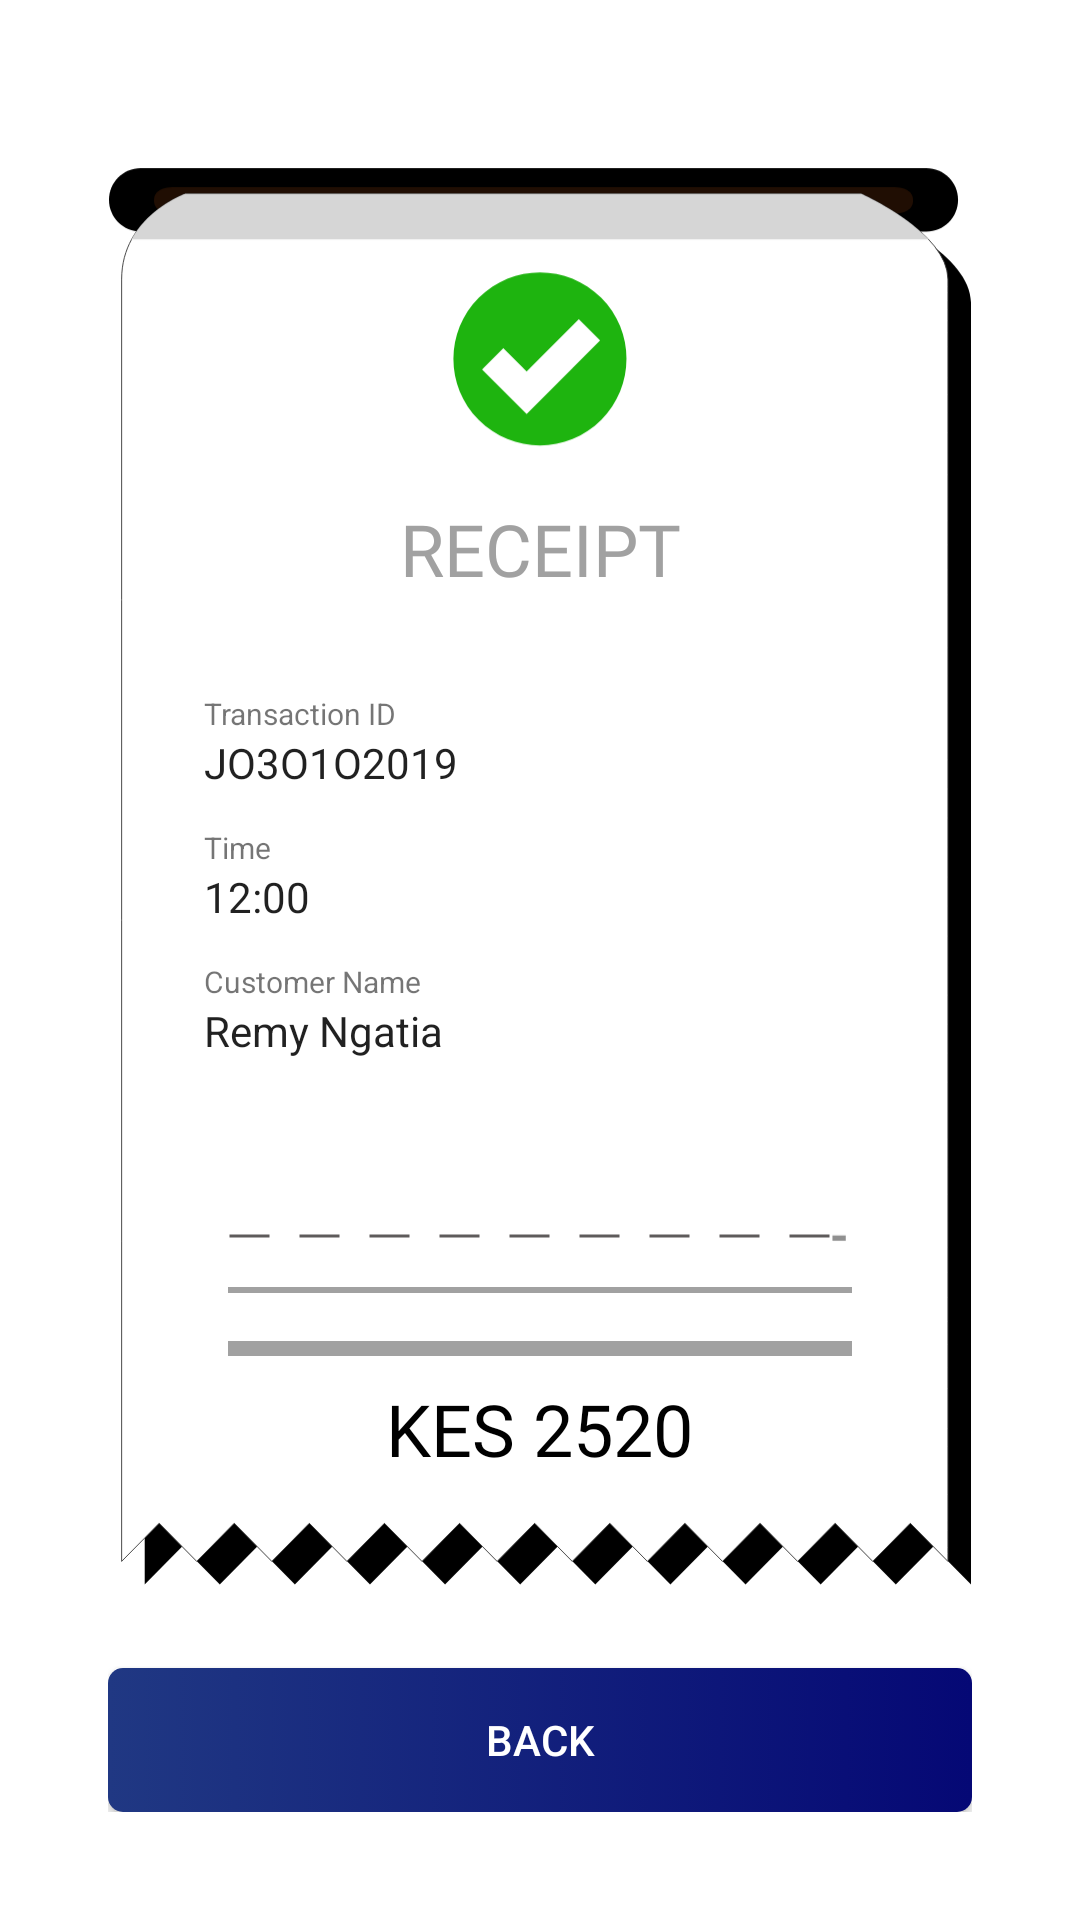

Android layout source for this screen:
<!-- AndroidManifest.xml: application theme AppTheme -->
<!-- res/layout/content_view_receipt.xml -->
<?xml version="1.0" encoding="utf-8"?>
<androidx.constraintlayout.widget.ConstraintLayout xmlns:android="http://schemas.android.com/apk/res/android"
    xmlns:app="http://schemas.android.com/apk/res-auto"
    xmlns:tools="http://schemas.android.com/tools"
    android:layout_width="match_parent"
    android:layout_height="match_parent"
    android:padding="36dp"
    android:background="@color/colorWhite"
    app:layout_behavior="@string/appbar_scrolling_view_behavior"
    tools:context=".activities.ViewReceiptActivity"
    tools:showIn="@layout/activity_view_receipt">


    <ImageView
        android:id="@+id/image"
        android:layout_width="match_parent"
        android:layout_height="0dp"
        android:layout_marginBottom="8dp"
        android:src="@drawable/ic_background_ticket"
        app:layout_constraintBottom_toTopOf="@+id/buttonBack"
        app:layout_constraintLeft_toLeftOf="parent"
        app:layout_constraintRight_toRightOf="parent"
        app:layout_constraintTop_toTopOf="parent" />

    <androidx.constraintlayout.widget.Guideline
        android:id="@+id/guideline3"
        android:layout_width="wrap_content"
        android:layout_height="wrap_content"
        android:orientation="horizontal"
        app:layout_constraintGuide_percent="0.23" />

    <TextView
        android:id="@+id/receipts"
        android:layout_width="wrap_content"
        android:layout_height="wrap_content"
        app:layout_constraintLeft_toLeftOf="parent"
        app:layout_constraintRight_toRightOf="parent"
        app:layout_constraintTop_toBottomOf="@+id/guideline3"
        android:text="RECEIPT"
        style="@style/Headline"
        android:textColor="@color/colorGreyPrimaryTextView" />

    <LinearLayout
        android:layout_width="match_parent"
        android:layout_height="wrap_content"
        app:layout_constraintTop_toBottomOf="@+id/receipts"
        app:layout_constraintLeft_toLeftOf="@+id/image"
        android:padding="32dp"
        app:layout_constraintRight_toRightOf="@+id/image"
        android:gravity="left"
        android:orientation="vertical">
        <TextView
            style="@style/TextAppearance.AppCompat.Small"
            android:layout_width="wrap_content"
            android:textSize="10dp"
            android:layout_height="wrap_content"
            android:text="Transaction ID" />
        <TextView
            style="@style/TextAppearance.AppCompat.Body1"
            android:layout_width="wrap_content"
            android:layout_height="wrap_content"
            android:text="JO3O1O2019" />

        <TextView
            style="@style/TextAppearance.AppCompat.Small"
            android:layout_width="wrap_content"
            android:textSize="10dp"
            android:paddingTop="12dp"
            android:layout_height="wrap_content"
            android:text="Time" />
        <TextView
            style="@style/TextAppearance.AppCompat.Body1"
            android:layout_width="wrap_content"
            android:layout_height="wrap_content"
            android:text="12:00" />



        <TextView
            style="@style/TextAppearance.AppCompat.Small"
            android:layout_width="wrap_content"
            android:textSize="10dp"
            android:paddingTop="12dp"
            android:layout_height="wrap_content"
            android:text="Customer Name" />
        <TextView
            style="@style/TextAppearance.AppCompat.Body1"
            android:layout_width="wrap_content"
            android:layout_height="wrap_content"
            android:text="Remy Ngatia" />

        <ImageView
            android:layout_width="86dp"
            android:layout_height="50dp"
            android:layout_gravity="right"
            android:src="@drawable/ic_mastercard"/>


        <View
            android:layout_width="match_parent"
            android:layout_height="2dp"
            android:layout_margin="8dp"
            android:background="@drawable/dotted_line_background"/>


        <View
            android:layout_width="match_parent"
            android:layout_height="2dp"
            android:layout_margin="8dp"
            android:background="@color/colorGreyPrimaryTextView"/>



        <View
            android:layout_width="match_parent"
            android:layout_height="5dp"
            android:layout_margin="8dp"
            android:background="@color/colorGreyPrimaryTextView"/>


        <TextView
            android:layout_width="wrap_content"
            android:layout_height="wrap_content"
            style="@style/Headline"
            android:layout_gravity="center"
            android:text="KES 2520"/>



    </LinearLayout>

    <Button
        android:id="@+id/buttonBack"
        android:layout_width="match_parent"
        android:layout_height="wrap_content"
        android:text="Back"
        app:layout_constraintBottom_toBottomOf="parent"
        app:layout_constraintLeft_toLeftOf="parent"
        app:layout_constraintRight_toRightOf="parent"
        android:textColor="@color/colorWhite"
        android:background="@drawable/background_button"/>



</androidx.constraintlayout.widget.ConstraintLayout>
<!-- res/layout/activity_view_receipt.xml (included above) -->
<?xml version="1.0" encoding="utf-8"?>
<androidx.coordinatorlayout.widget.CoordinatorLayout xmlns:android="http://schemas.android.com/apk/res/android"
    xmlns:app="http://schemas.android.com/apk/res-auto"
    xmlns:tools="http://schemas.android.com/tools"
    android:layout_width="match_parent"
    android:layout_height="match_parent"
    tools:context=".activities.ViewReceiptActivity">

    <com.google.android.material.appbar.AppBarLayout
        android:layout_width="match_parent"
        android:layout_height="wrap_content"
        android:background="@color/colorTransparent"
        android:elevation="0dp"
        app:elevation="0dp"
        android:theme="@style/AppTheme.AppBarOverlay">

        <androidx.appcompat.widget.Toolbar
            android:id="@+id/toolbar"
            android:layout_width="match_parent"
            android:layout_height="?attr/actionBarSize"
            android:background="@color/colorTransparent"
            android:elevation="0dp"
            app:popupTheme="@style/AppTheme.PopupOverlay" />

    </com.google.android.material.appbar.AppBarLayout>

    <include layout="@layout/content_view_receipt" />

    <com.google.android.material.floatingactionbutton.FloatingActionButton
        android:id="@+id/fab"
        android:layout_width="wrap_content"
        android:layout_height="wrap_content"
        android:layout_gravity="bottom|end"
        android:layout_margin="@dimen/fab_margin"
        app:srcCompat="@android:drawable/ic_dialog_email" />

</androidx.coordinatorlayout.widget.CoordinatorLayout>
<!-- resources referenced by this layout -->
<resources>
  <color name="colorGreyPrimaryTextView">#A1A1A1</color>
  <color name="colorTransparent">#00FFFFFF</color>
  <color name="colorWhite">#ffff</color>
  <!-- drawable background_button (drawable) -->
  <?xml version="1.0" encoding="utf-8"?>
  <selector xmlns:android="http://schemas.android.com/apk/res/android" >
      <item android:state_pressed="true" >
          <shape android:shape="rectangle"  >
              <corners android:radius="5dp" />
              <gradient android:angle="180" android:startColor="#05074E" android:endColor="#1539A7"  />
          </shape>
      </item>
      <item android:state_focused="true">
          <shape android:shape="rectangle"  >
              <corners android:radius="5dp" />
              <solid android:color="#2343B9"/>
          </shape>
      </item>
      <item >
          <shape android:shape="rectangle">
              <corners android:radius="5dp" />
              <gradient android:angle="180" android:startColor="#050875" android:endColor="#203883"  />
          </shape>
      </item>
  </selector>
  <!-- drawable dotted_line_background (drawable) -->
  <?xml version="1.0" encoding="utf-8"?>
  <shape xmlns:android="http://schemas.android.com/apk/res/android"
      android:shape="line">
  
      <stroke
          android:color="#5E5B5B"
          android:dashWidth="40px"
          android:dashGap="30px"
          android:width="1dp"/>
  </shape>
  <!-- drawable ic_background_ticket: vector/xml drawable (drawable, 8245 chars, omitted) -->
  <style name="AppTheme.AppBarOverlay" parent="ThemeOverlay.AppCompat.Dark.ActionBar" />
  <style name="AppTheme.PopupOverlay" parent="ThemeOverlay.AppCompat.Light" />
  <style name="Headline" parent="android:Widget.TextView">
          <item name="android:textAppearance">@style/TextAppearance.AppCompat.Headline</item>
          <item name="android:fontFamily">@font/museo_regular</item>
          <item name="android:textColor">@color/colorBlack</item>
      </style>
  <style name="AppTheme" parent="Theme.AppCompat.Light.DarkActionBar">
          
          <item name="colorPrimary">@color/colorPrimary</item>
          <item name="colorPrimaryDark">@color/colorPrimaryDark</item>
          <item name="colorAccent">@color/colorAccent</item>
          <item name="colorControlNormal">@color/colorPrimary</item>
  
      </style>
  <color name="colorBlack">#000</color>
  <color name="colorPrimary">#3F51B5</color>
  <color name="colorPrimaryDark">#1E2D80</color>
  <color name="colorAccent">#D81B60</color>
</resources>
